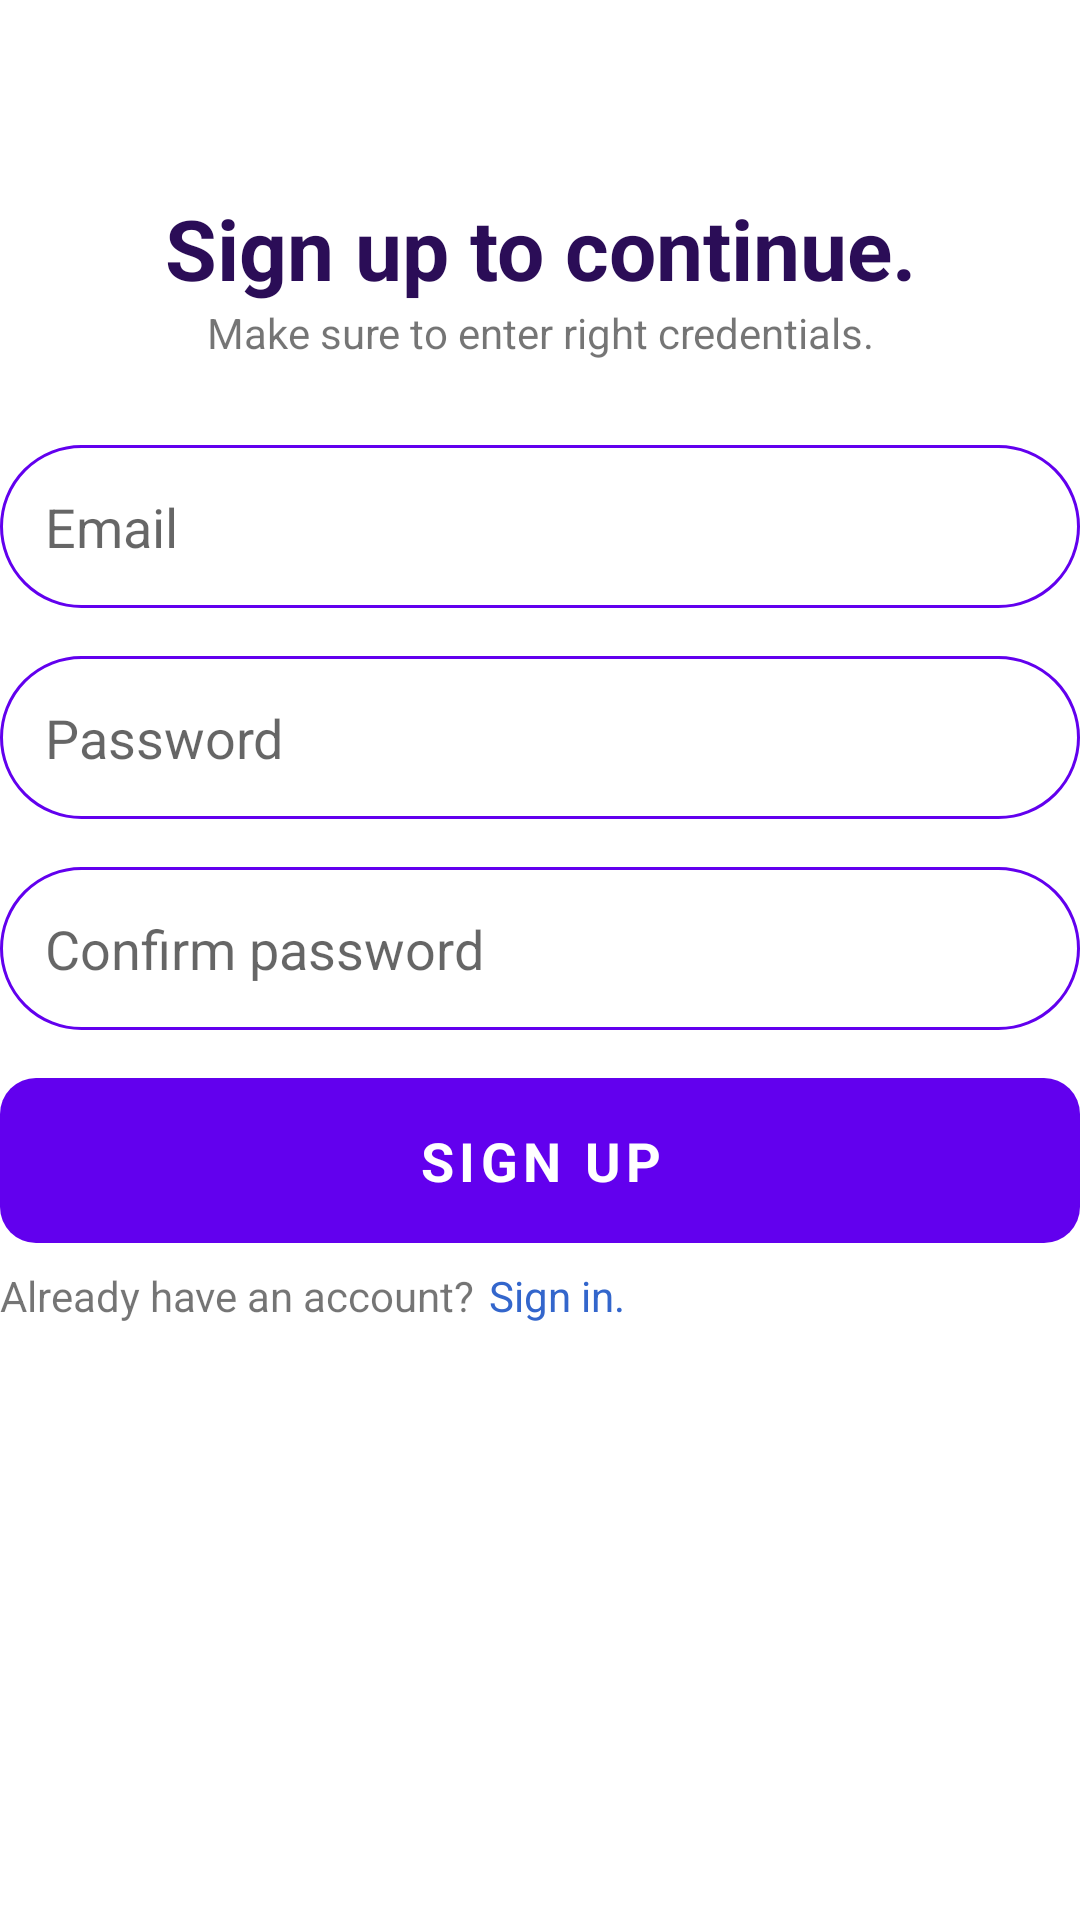

Android layout source for this screen:
<!-- AndroidManifest.xml: application theme Theme.ToDoapp -->
<!-- res/layout/fragment_sign_up.xml -->
<?xml version="1.0" encoding="utf-8"?>
<androidx.constraintlayout.widget.ConstraintLayout xmlns:android="http://schemas.android.com/apk/res/android"
    xmlns:tools="http://schemas.android.com/tools"
    android:layout_width="match_parent"
    android:layout_height="match_parent"
    xmlns:app="http://schemas.android.com/apk/res-auto"
    tools:context=".fragments.SignUpFragment">

    <ImageView
    android:id="@+id/top_wallpaper"
    android:layout_width="wrap_content"
    android:layout_height="wrap_content"
    android:adjustViewBounds="true"
    app:layout_constraintEnd_toEndOf="parent"
    app:layout_constraintHorizontal_bias="1.0"
    app:layout_constraintStart_toStartOf="parent"
    app:layout_constraintTop_toTopOf="parent"
    app:srcCompat="@drawable/wallpaper" />

    <ImageView
        android:id="@+id/imageView7"
        android:layout_width="wrap_content"
        android:layout_height="wrap_content"
        app:layout_constraintBottom_toBottomOf="@+id/top_wallpaper"
        app:layout_constraintEnd_toEndOf="parent"
        app:layout_constraintHorizontal_bias="0.498"
        app:layout_constraintStart_toStartOf="parent"
        app:layout_constraintTop_toTopOf="@+id/top_wallpaper"
        app:layout_constraintVertical_bias="0.393"
        app:srcCompat="@drawable/ic_logo" />

    <TextView
        android:id="@+id/textView4"
        android:layout_width="wrap_content"
        android:layout_height="wrap_content"
        android:layout_marginStart="13dp"
        android:text="BTU"
        android:textColor="@color/white"
        android:textSize="30sp"
        android:textStyle="bold"
        app:layout_constraintBottom_toBottomOf="@+id/imageView7"
        app:layout_constraintStart_toStartOf="@+id/imageView7" />

    <EditText
        android:id="@+id/etEmail"
        android:layout_width="wrap_content"
        android:layout_height="wrap_content"
        android:layout_marginTop="28dp"
        android:background="@drawable/et_border"
        android:ems="18"
        android:hint="Email"
        android:inputType="textEmailAddress"
        app:layout_constraintEnd_toEndOf="parent"
        app:layout_constraintHorizontal_bias="0.509"
        app:layout_constraintStart_toStartOf="parent"
        app:layout_constraintTop_toBottomOf="@+id/textView6" />

    <EditText
        android:id="@+id/etPassword"
        android:layout_width="wrap_content"
        android:layout_height="wrap_content"
        android:layout_marginTop="16dp"
        android:background="@drawable/et_border"
        android:ems="18"
        android:hint="Password"
        android:inputType="textPassword"
        app:layout_constraintEnd_toEndOf="@+id/etEmail"
        app:layout_constraintHorizontal_bias="0.0"
        app:layout_constraintStart_toStartOf="@+id/etEmail"
        app:layout_constraintTop_toBottomOf="@+id/etEmail" />

    <EditText
        android:id="@+id/etConfirmPassword"
        android:layout_width="wrap_content"
        android:layout_height="wrap_content"
        android:layout_marginTop="16dp"
        android:background="@drawable/et_border"
        android:ems="18"
        android:hint="Confirm password"
        android:inputType="textPassword"
        app:layout_constraintEnd_toEndOf="@+id/etPassword"
        app:layout_constraintHorizontal_bias="1.0"
        app:layout_constraintStart_toStartOf="@+id/etPassword"
        app:layout_constraintTop_toBottomOf="@+id/etPassword" />

    <TextView
        android:id="@+id/tvTitle"
        android:layout_width="wrap_content"
        android:layout_height="wrap_content"
        android:layout_marginTop="64dp"
        android:text="Sign up to continue."
        android:textColor="#2B0D57"
        android:textSize="28sp"
        android:textStyle="bold"
        app:layout_constraintEnd_toEndOf="parent"
        app:layout_constraintStart_toStartOf="parent"
        app:layout_constraintTop_toBottomOf="@+id/top_wallpaper" />

    <TextView
        android:id="@+id/textView6"
        android:layout_width="wrap_content"
        android:layout_height="wrap_content"
        android:text="Make sure to enter right credentials."
        app:layout_constraintEnd_toEndOf="@+id/tvTitle"
        app:layout_constraintStart_toStartOf="@+id/tvTitle"
        app:layout_constraintTop_toBottomOf="@+id/tvTitle" />

    <TextView
        android:id="@+id/btnConfirm"
        android:layout_width="wrap_content"
        android:layout_height="wrap_content"
        android:layout_marginTop="16dp"
        android:background="@drawable/btn_login_bg"
        android:gravity="center"
        android:letterSpacing="0.1"
        android:text="SIGN UP"
        android:textColor="@color/white"
        android:textSize="18sp"
        android:textStyle="bold"
        app:layout_constraintEnd_toEndOf="@+id/etConfirmPassword"
        app:layout_constraintHorizontal_bias="0.0"
        app:layout_constraintStart_toStartOf="@+id/etConfirmPassword"
        app:layout_constraintTop_toBottomOf="@+id/etConfirmPassword" />

    <TextView
        android:id="@+id/textView5"
        android:layout_width="wrap_content"
        android:layout_height="wrap_content"
        android:layout_marginTop="8dp"
        android:text="Already have an account?"
        app:layout_constraintStart_toStartOf="@+id/btnConfirm"
        app:layout_constraintTop_toBottomOf="@+id/btnConfirm" />

    <TextView
        android:id="@+id/register_signin"
        android:layout_width="wrap_content"
        android:layout_height="wrap_content"
        android:layout_marginStart="163dp"
        android:text="Sign in."
        android:textColor="#3366CC"
        app:layout_constraintBottom_toBottomOf="@+id/textView5"
        app:layout_constraintStart_toStartOf="@+id/textView5"
        app:layout_constraintTop_toTopOf="@+id/textView5" />

</androidx.constraintlayout.widget.ConstraintLayout>
<!-- resources referenced by this layout -->
<resources>
  <color name="white">#FFFFFFFF</color>
  <!-- drawable btn_login_bg (drawable-v24) -->
  <?xml version="1.0" encoding="utf-8"?>
  <shape xmlns:android="http://schemas.android.com/apk/res/android">
  
      <solid
          android:color="@color/purple_500"/>
      <size
          android:width="378dp"
          android:height="55dp" />
      <corners
          android:radius="12dp" />
  
  </shape>
  <!-- drawable et_border (drawable-v24) -->
  <?xml version="1.0" encoding="utf-8"?>
  <shape xmlns:android="http://schemas.android.com/apk/res/android">
  
      <solid
          android:color="@android:color/transparent"/>
      <corners
          android:radius="30dp"/>
      <stroke
          android:color="@color/purple_500"
          android:width="1dp"/>
      <padding
          android:top="15dp"
          android:bottom="15dp"
          android:left="15dp" />
  
  </shape>
  <!-- drawable ic_logo (drawable) -->
  <vector android:autoMirrored="true" android:height="120dp"
      android:tint="#FFFFFF" android:viewportHeight="24"
      android:viewportWidth="24" android:width="120dp" xmlns:android="http://schemas.android.com/apk/res/android">
      <path android:fillColor="@android:color/white" android:pathData="M14,10H3v2h11V10zM14,6H3v2h11V6zM18,14v-4h-2v4h-4v2h4v4h2v-4h4v-2H18zM3,16h7v-2H3V16z"/>
  </vector>
  <style name="Theme.ToDoapp" parent="Theme.MaterialComponents.DayNight.NoActionBar">
          
          <item name="colorPrimary">@color/purple_500</item>
          <item name="colorPrimaryVariant">@color/purple_700</item>
          <item name="colorOnPrimary">@color/white</item>
          
          <item name="colorSecondary">@color/teal_200</item>
          <item name="colorSecondaryVariant">@color/teal_700</item>
          <item name="colorOnSecondary">@color/black</item>
          
          <item name="android:statusBarColor">?attr/colorPrimaryVariant</item>
          
      </style>
  <color name="purple_500">#FF6200EE</color>
  <color name="purple_700">#FF3700B3</color>
  <color name="teal_200">#FF03DAC5</color>
  <color name="teal_700">#FF018786</color>
  <color name="black">#FF000000</color>
</resources>
